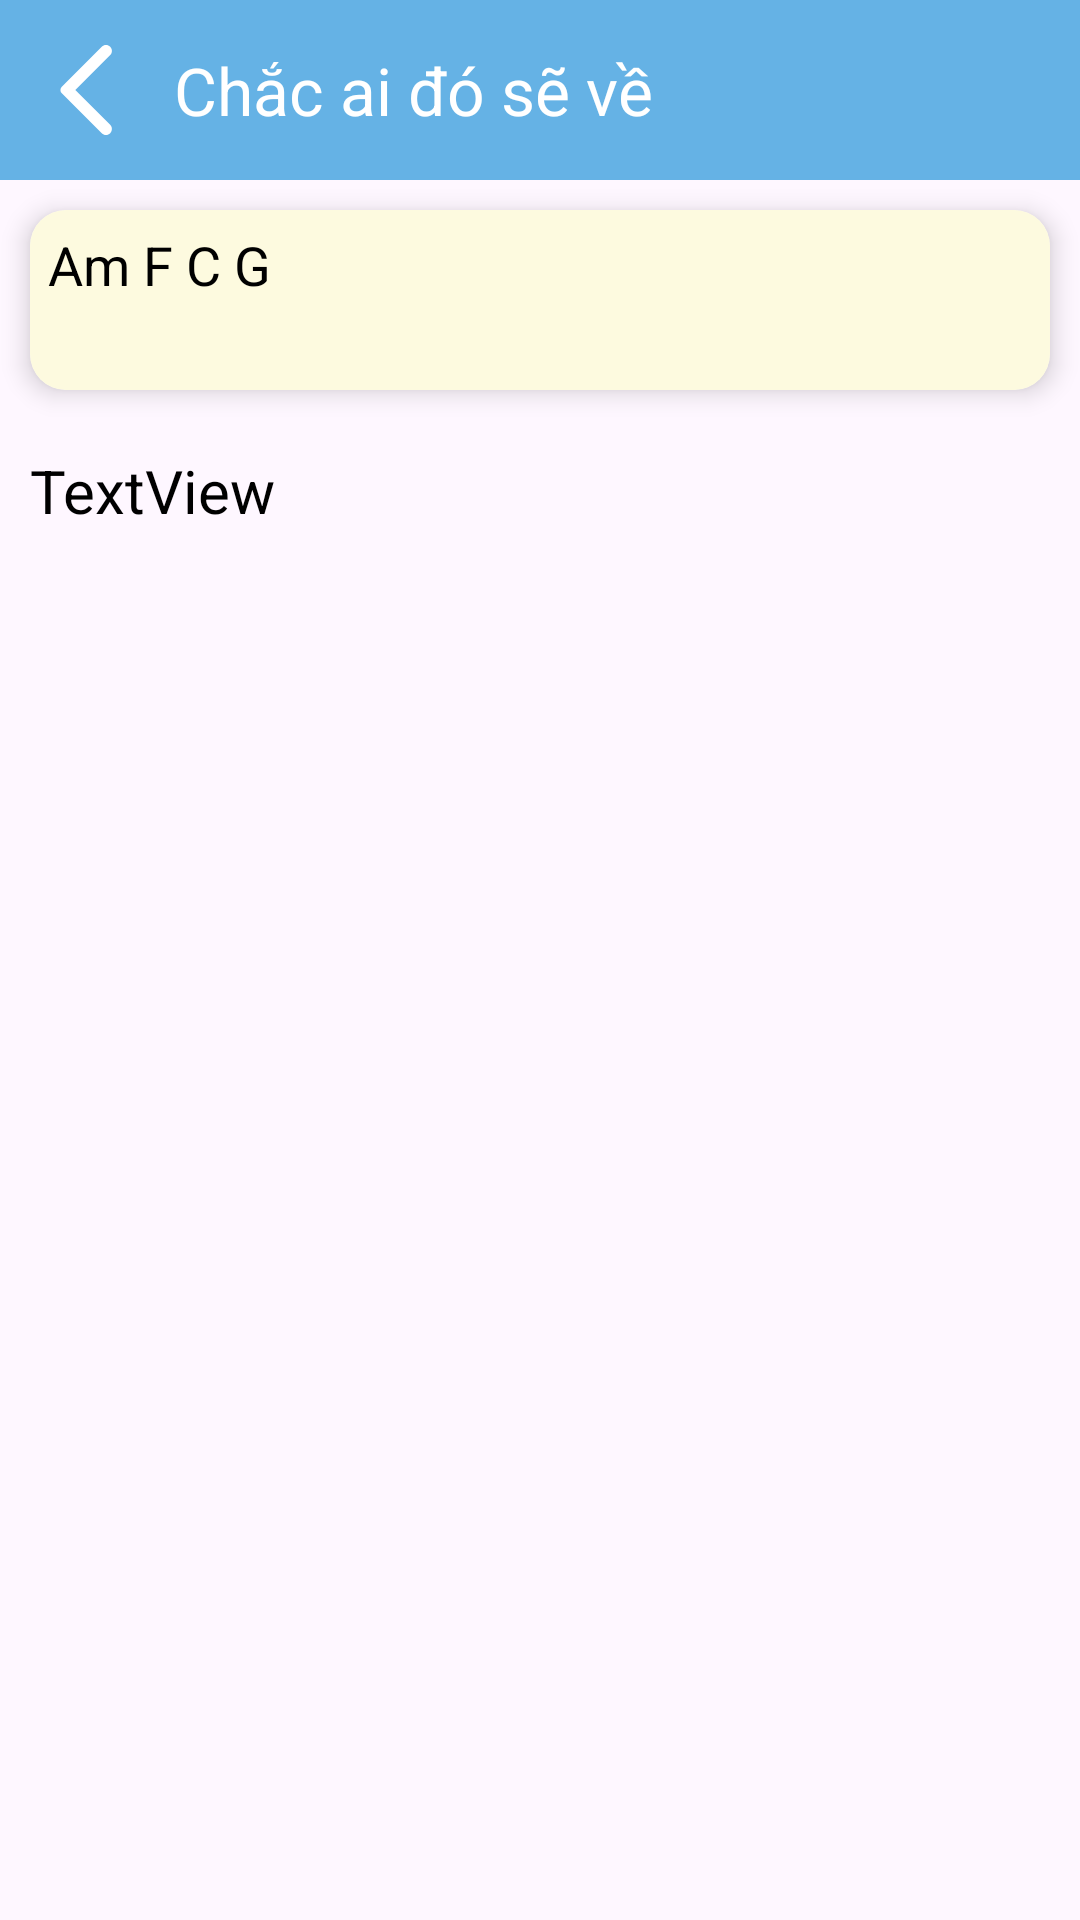

Layout XML and referenced resources for this Android screen:
<!-- AndroidManifest.xml: application theme Theme.HopAmChuan -->
<!-- res/layout/activity_lyric.xml -->
<?xml version="1.0" encoding="utf-8"?>
<LinearLayout xmlns:android="http://schemas.android.com/apk/res/android"
    xmlns:app="http://schemas.android.com/apk/res-auto"
    xmlns:tools="http://schemas.android.com/tools"
    android:id="@+id/main"
    android:layout_width="match_parent"
    android:layout_height="match_parent"
    android:fitsSystemWindows="true"
    android:keepScreenOn="true"
    android:orientation="vertical"
    tools:context=".LyricActivity">

    <androidx.constraintlayout.widget.ConstraintLayout
        android:layout_width="match_parent"
        android:layout_height="60dp"
        android:background="@color/blue">

        <TextView
            android:id="@+id/txt_title"
            style="@style/Title_style"
            android:layout_width="wrap_content"
            android:layout_height="wrap_content"
            android:maxWidth="300dp"
            android:maxLines="1"
            android:text="Chắc ai đó sẽ về"
            app:layout_constraintBottom_toBottomOf="@+id/btn_back"
            app:layout_constraintStart_toEndOf="@+id/btn_back"
            app:layout_constraintTop_toTopOf="@+id/btn_back"
            tools:ignore="HardcodedText" />

        <androidx.appcompat.widget.AppCompatImageButton
            android:id="@+id/btn_back"
            android:layout_width="wrap_content"
            android:layout_height="wrap_content"
            android:background="?attr/selectableItemBackgroundBorderless"
            android:contentDescription="button back"
            android:padding="10dp"
            app:layout_constraintBottom_toBottomOf="parent"
            app:layout_constraintStart_toStartOf="parent"
            app:layout_constraintTop_toTopOf="parent"
            app:srcCompat="@drawable/ic_back"
            tools:ignore="HardcodedText" />

        <ImageView
            android:id="@+id/img_logo"
            android:layout_width="60dp"
            android:layout_height="wrap_content"
            android:background="?attr/selectableItemBackgroundBorderless"
            android:contentDescription="Button back"
            android:padding="10dp"
            app:layout_constraintBottom_toBottomOf="parent"
            app:layout_constraintEnd_toEndOf="parent"
            app:layout_constraintTop_toTopOf="parent"
            app:layout_constraintVertical_bias="0.0"
            app:srcCompat="@drawable/hopamchuan"
            tools:ignore="ContentDescription,HardcodedText" />

    </androidx.constraintlayout.widget.ConstraintLayout>

    <ScrollView
        android:layout_width="match_parent"
        android:layout_height="match_parent"
        android:contentDescription="Frame for lyric"
        tools:ignore="HardcodedText">

        <LinearLayout
            android:layout_width="match_parent"
            android:layout_height="wrap_content"
            android:orientation="vertical"
            tools:ignore="UselessLeaf">

            <androidx.cardview.widget.CardView
                android:id="@+id/card_note"
                android:layout_width="match_parent"
                android:layout_height="match_parent"
                android:layout_margin="10dp"
                app:cardCornerRadius="12dp"
                app:cardElevation="5dp">

                <TextView
                    android:id="@+id/txt_note"
                    android:layout_width="match_parent"
                    android:layout_height="wrap_content"
                    android:background="@color/yellow"
                    android:minHeight="60dp"
                    android:padding="6dp"
                    android:text="Am F C G"
                    android:textColor="@color/black"
                    android:textSize="18sp" />
            </androidx.cardview.widget.CardView>

            <TextView
                android:id="@+id/txt_lyric"
                android:layout_width="match_parent"
                android:layout_height="wrap_content"
                android:paddingStart="10dp"
                android:paddingTop="10dp"
                android:paddingEnd="10dp"
                android:text="TextView"
                android:textColor="@color/black"
                android:textSize="20sp" />

        </LinearLayout>
    </ScrollView>
</LinearLayout>
<!-- resources referenced by this layout -->
<resources>
  <color name="black">#FF000000</color>
  <color name="blue">#65b2e5</color>
  <color name="yellow">#FDFADF</color>
  <!-- drawable ic_back (drawable) -->
  <vector xmlns:android="http://schemas.android.com/apk/res/android" android:height="38dp" android:tint="#FFFFFF" android:viewportHeight="24" android:viewportWidth="24" android:width="38dp">
        
      <path android:fillColor="@android:color/white" android:pathData="M16.88,2.88L16.88,2.88c-0.49,-0.49 -1.28,-0.49 -1.77,0l-8.41,8.41c-0.39,0.39 -0.39,1.02 0,1.41l8.41,8.41c0.49,0.49 1.28,0.49 1.77,0l0,0c0.49,-0.49 0.49,-1.28 0,-1.77L9.54,12l7.35,-7.35C17.37,4.16 17.37,3.37 16.88,2.88z"/>
      
  </vector>
  <style name="Title_style">
          <item name="android:textSize">22sp</item>
          <item name="android:textColor">@color/white</item>
      </style>
  <style name="Theme.HopAmChuan" parent="Base.Theme.HopAmChuan" />
  <color name="white">#FFFFFFFF</color>
  <style name="Base.Theme.HopAmChuan" parent="Theme.Material3.DayNight.NoActionBar">
          
          
      </style>
</resources>
